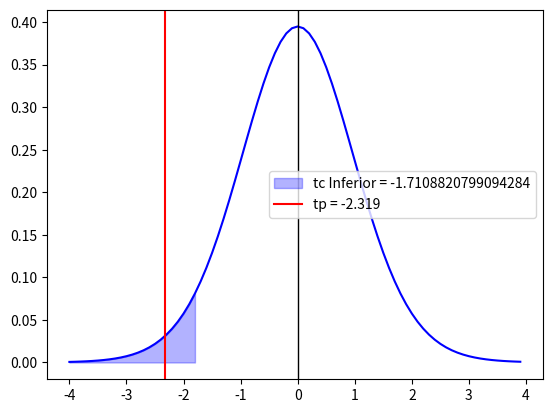

Source code (Python):
import numpy as np
import matplotlib.pyplot as plt
from scipy.stats import t

# Definir los grados de libertad
gl = 24
alpha = 0.05

# Crear un conjunto de valores x en el rango de -4 a 4 con incrementos de 0.1
x = np.arange(-4, 4, 0.1)

# Definir el valor crítico
t_critico = t.ppf(alpha, gl)

# Crear la figura y los ejes
fig, ax = plt.subplots()

# Graficar la función de densidad de probabilidad
ax.plot(x, t.pdf(x, gl), 'blue')

# Graficar la línea vertical
ax.axvline(x=0, color='black', linewidth = 1)

# Sombrear el área a la izquierda del valor crítico
plt.fill_between(x, 0, t.pdf(x, gl), where=x<=t_critico, color='blue', alpha=0.3, label = "tc Inferior = {}".format(t_critico))

# Graficar la línea vertical
ax.axvline(x=-2.319, color='red', label="tp = {}".format(-2.319))

plt.legend()
plt.show()
